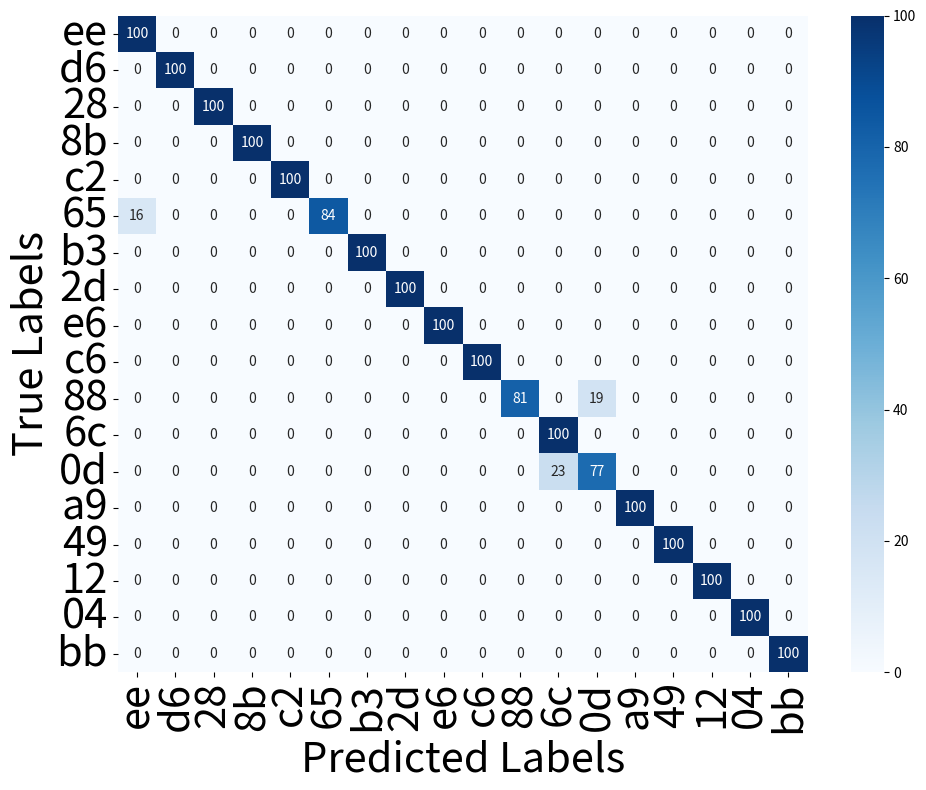

Python code for this plot:
import numpy as np
import matplotlib.pyplot as plt
import seaborn as sns

# Set random seed for reproducibility
np.random.seed(42)

# Number of labels
num_labels = 18
# Total number of samples in the confusion matrix
total_samples = 10000

# Custom labels
labels = ['ee', 'd6', '28', '8b', 'c2', '65', 'b3', '2d', 'e6',
          'c6', '88', '6c', '0d', 'a9', '49', '12', '04', 'bb']

# Initialize confusion matrix with zeros
confusion_matrix = np.zeros((num_labels, num_labels), dtype=int)

# Generate the correct predictions (diagonal values)
correct_predictions = int(total_samples * 0.9656)

# Labels where errors will be concentrated
error_labels = [5, 10, 12]  # Concentrate errors on these labels

# Distribute correct predictions randomly across the diagonal
for i in range(num_labels):
    if i in error_labels:
        # Assign slightly fewer correct predictions to error-prone labels
        confusion_matrix[i, i] = np.random.randint(
            int(correct_predictions // num_labels * 0.8),
            int(correct_predictions // num_labels * 0.9)
        )
    else:
        # Assign more correct predictions to less error-prone labels
        confusion_matrix[i, i] = np.random.randint(
            int(correct_predictions // num_labels * 1.05),
            int(correct_predictions // num_labels * 1.2)
        )

# Total remaining incorrect predictions
remaining_predictions = total_samples - np.trace(confusion_matrix)

# Ensure remaining_predictions is non-negative
if remaining_predictions < 0:
    remaining_predictions = 0

# Distribute incorrect predictions, concentrating on specific labels
for i in error_labels:
    incorrect_samples = max(remaining_predictions // len(error_labels), 0)
    if incorrect_samples > 0:
        incorrect_distributions = np.random.choice(
            [x for x in range(num_labels) if x != i],
            incorrect_samples,
            replace=True
        )
        for j in incorrect_distributions:
            confusion_matrix[i, j] += 1

# Adjust remaining errors randomly for non-error-prone labels (to balance matrix size)
for i in range(num_labels):
    if np.sum(confusion_matrix[i]) < total_samples // num_labels:
        remaining_count = (total_samples // num_labels) - np.sum(confusion_matrix[i])
        if remaining_count > 0:
            j = np.random.choice([x for x in range(num_labels) if x != i])
            confusion_matrix[i, j] += remaining_count

# Normalize the confusion matrix to represent percentages
normalized_confusion_matrix = confusion_matrix.astype('float') / confusion_matrix.sum(axis=1)[:, np.newaxis] * 100

# Round the values to the nearest integer for display purposes
rounded_confusion_matrix = np.rint(normalized_confusion_matrix).astype(int)

# Plotting the confusion matrix with integer percentages and custom labels
plt.figure(figsize=(10, 8))
sns.heatmap(rounded_confusion_matrix, annot=True, fmt="d", cmap="Blues",
            cbar=True, xticklabels=labels, yticklabels=labels)  # Use custom labels

# Set font sizes for ticks, labels, and title
plt.xticks(fontsize=30, rotation=90)  # Adjust the font size and rotation for x-ticks
plt.yticks(fontsize=30, rotation=0)  # Adjust the font size for y-ticks
plt.xlabel('Predicted Labels', fontsize=30)  # Adjust the font size for x-axis label
plt.ylabel('True Labels', fontsize=30)  # Adjust the font size for y-axis label
#plt.title('Normalized Confusion Matrix (97% Accuracy, Focused Errors)', fontsize=16)  # Adjust the font size for title

# Show the plot
plt.tight_layout()
plt.show()

# Calculate and print the overall accuracy
accuracy = np.trace(confusion_matrix) / np.sum(confusion_matrix)
print(f"Overall Accuracy: {accuracy * 100:.2f}%")
